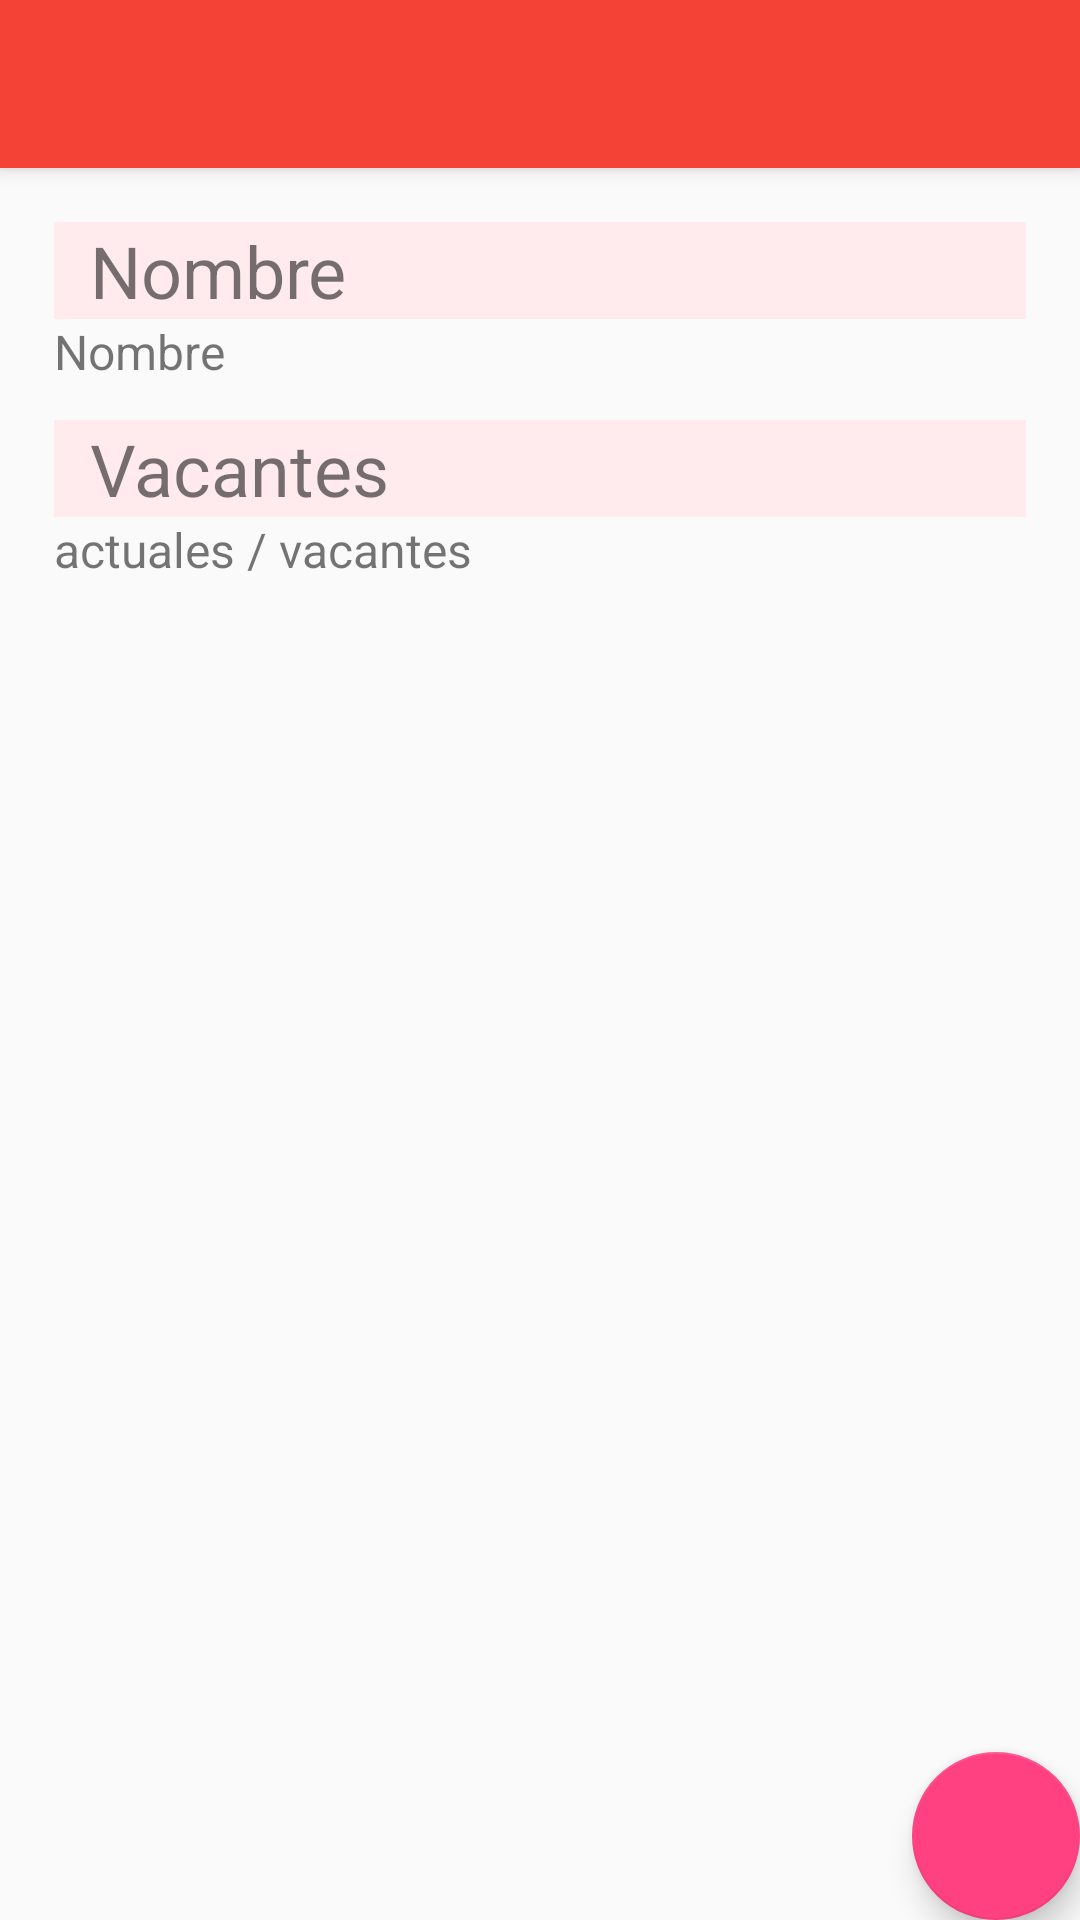

Android layout source for this screen:
<!-- AndroidManifest.xml: application theme AppTheme -->
<!-- res/layout/activity_publication_detail.xml -->
<?xml version="1.0" encoding="utf-8"?>
<android.support.design.widget.CoordinatorLayout xmlns:android="http://schemas.android.com/apk/res/android"
    xmlns:app="http://schemas.android.com/apk/res-auto"
    xmlns:tools="http://schemas.android.com/tools"
    android:layout_width="match_parent"
    android:layout_height="match_parent"
    tools:context="pe.com.push_tdp.push_tdp.activities.PublicationDetailActivity">

    <android.support.design.widget.AppBarLayout
        android:layout_width="match_parent"
        android:layout_height="wrap_content"
        android:theme="@style/AppTheme.AppBarOverlay">

        <android.support.v7.widget.Toolbar
            android:id="@+id/toolbar"
            android:layout_width="match_parent"
            android:layout_height="?attr/actionBarSize"
            android:background="?attr/colorPrimary"
            app:popupTheme="@style/AppTheme.PopupOverlay" />

    </android.support.design.widget.AppBarLayout>

    <include layout="@layout/content_publication_detail" />

    <android.support.design.widget.FloatingActionButton
        android:id="@+id/fab"
        android:layout_width="wrap_content"
        android:layout_height="wrap_content"
        android:layout_gravity="bottom|end"
        android:layout_margin="@dimen/fab_margin"
        android:src="@drawable/ic_check_black_24dp" />

</android.support.design.widget.CoordinatorLayout>
<!-- res/layout/content_publication_detail.xml (included above) -->
<?xml version="1.0" encoding="utf-8"?>
<LinearLayout xmlns:android="http://schemas.android.com/apk/res/android"
    xmlns:app="http://schemas.android.com/apk/res-auto"
    xmlns:tools="http://schemas.android.com/tools"
    android:layout_width="match_parent"
    android:layout_height="match_parent"
    android:orientation="vertical"
    android:padding="18dp"
    app:layout_behavior="@string/appbar_scrolling_view_behavior"
    tools:context="pe.com.push_tdp.push_tdp.activities.PublicationDetailActivity"
    tools:showIn="@layout/activity_publication_detail">

    <TextView
        android:layout_width="match_parent"
        android:layout_height="wrap_content"
        android:background="#FFEBEE"
        android:text="  Nombre"
        android:textSize="24sp" />

    <TextView
        android:id="@+id/nameTextView"
        android:layout_width="match_parent"
        android:layout_height="wrap_content"
        android:text="Nombre"
        android:textSize="16sp" />

    <TextView
        android:layout_width="match_parent"
        android:layout_height="wrap_content"
        android:layout_marginTop="12dp"
        android:background="#FFEBEE"
        android:text="  Vacantes"
        android:textSize="24sp" />

    <TextView
        android:id="@+id/vacanciesTextView"
        android:layout_width="match_parent"
        android:layout_height="wrap_content"
        android:text="actuales / vacantes"
        android:textSize="16sp" />

</LinearLayout>
<!-- resources referenced by this layout -->
<resources>
  <style name="AppTheme.AppBarOverlay" parent="ThemeOverlay.AppCompat.Dark.ActionBar" />
  <style name="AppTheme.PopupOverlay" parent="ThemeOverlay.AppCompat.Light" />
  <style name="AppTheme" parent="Theme.AppCompat.Light.DarkActionBar">
          
          <item name="colorPrimary">@color/colorPrimary</item>
          <item name="colorPrimaryDark">@color/colorPrimaryDark</item>
          <item name="colorAccent">@color/colorAccent</item>
      </style>
  <color name="colorPrimary">#F44336</color>
  <color name="colorPrimaryDark">#D32F2F</color>
  <color name="colorAccent">#FF4081</color>
</resources>
